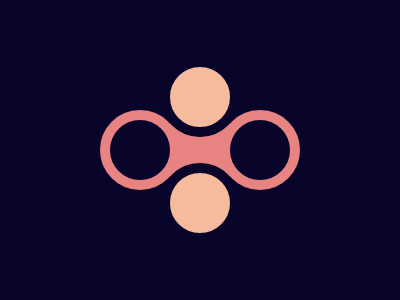

Recreate this image using only HTML and CSS.

<p id='a'><p id='b'><div id='q'><p id='c'><p id='d'></div><style>#a,#b,#c,#d{width:60;height:60;background:#09042A;border:10px solid #E78481;border-radius:50%;position:absolute;top:110;left:100}#b{left:220}#c,#d{background:#F5BB9C;border-color:09042A;top:-43;left:-10}#d{top:63}#q{background:#E78481;width:60;height:100;position:absolute;top:100;left:170}*{background:#09042A;margin:0}</style>